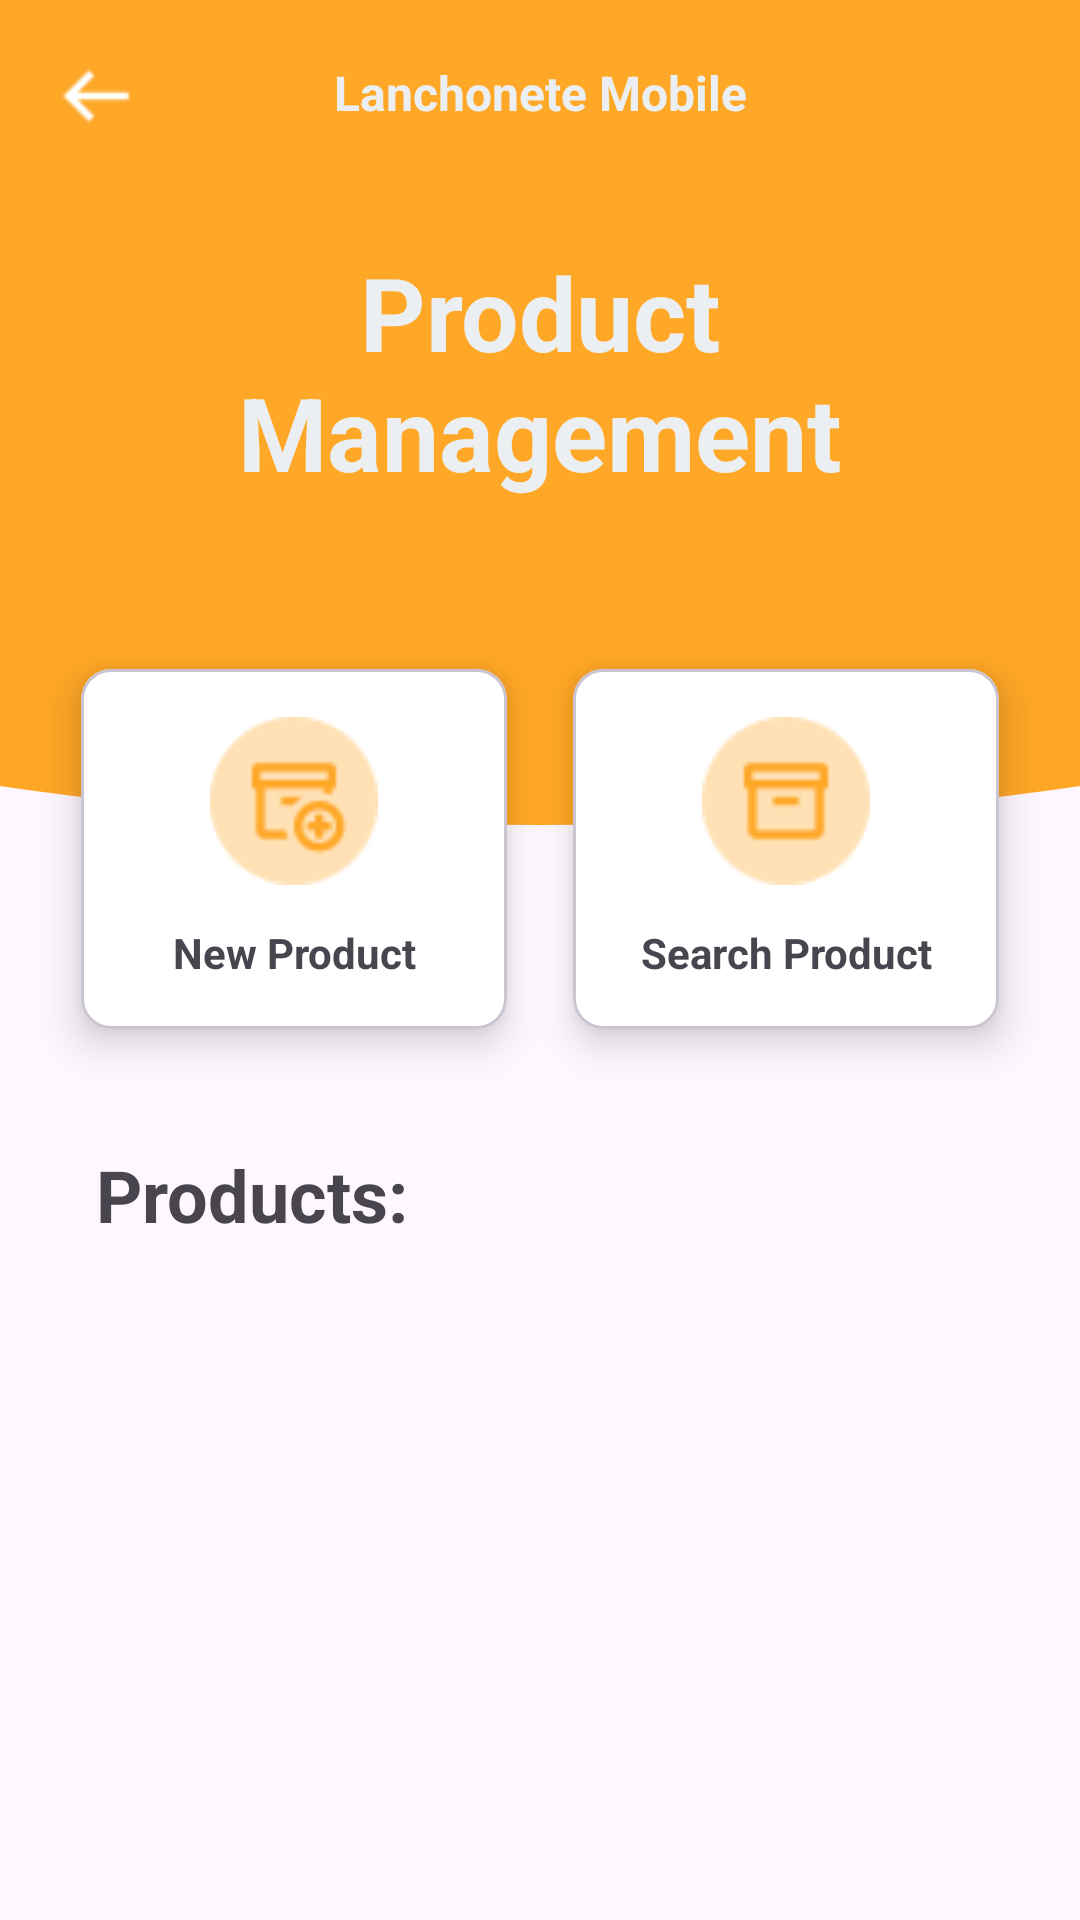

Android layout source for this screen:
<!-- AndroidManifest.xml: application theme Theme.LanchoneteMobile -->
<!-- res/layout/activity_gerenciar_produto.xml -->
<?xml version="1.0" encoding="utf-8"?>
<androidx.constraintlayout.widget.ConstraintLayout xmlns:android="http://schemas.android.com/apk/res/android"
    xmlns:app="http://schemas.android.com/apk/res-auto"
    xmlns:tools="http://schemas.android.com/tools"
    android:id="@+id/gerenciarProdutoActivity"
    android:layout_width="match_parent"
    android:layout_height="match_parent">

    <ScrollView
        android:layout_width="match_parent"
        android:layout_height="match_parent">

        <LinearLayout
            android:layout_width="match_parent"
            android:layout_height="wrap_content"
            android:orientation="vertical" >

            <androidx.constraintlayout.widget.ConstraintLayout
                android:id="@+id/headerGerenciarProduto"
                android:layout_width="match_parent"
                android:layout_height="200dp"
                android:background="@color/produto_main">

                <ImageView
                    android:id="@+id/ivBackGerenciarProduto"
                    android:layout_width="wrap_content"
                    android:layout_height="wrap_content"
                    android:layout_marginStart="8dp"
                    android:layout_marginTop="8dp"
                    android:clickable="true"
                    android:contentDescription="@string/back"
                    app:layout_constraintStart_toStartOf="parent"
                    app:layout_constraintTop_toTopOf="parent"
                    app:srcCompat="@drawable/back_resize" />

                <TextView
                    android:id="@+id/tvAppGerenciarProduto"
                    android:layout_width="wrap_content"
                    android:layout_height="wrap_content"
                    android:layout_marginTop="20dp"
                    android:text="@string/app_name"
                    android:textColor="@color/detail_gray"
                    android:textSize="16sp"
                    android:textStyle="bold"
                    app:layout_constraintEnd_toEndOf="parent"
                    app:layout_constraintStart_toStartOf="parent"
                    app:layout_constraintTop_toTopOf="parent" />

                <TextView
                    android:id="@+id/tvTitleGerenciarProduto"
                    android:layout_width="0dp"
                    android:layout_height="wrap_content"
                    android:layout_marginStart="48dp"
                    android:layout_marginTop="48dp"
                    android:layout_marginEnd="48dp"
                    android:text="@string/TituloTelaProduto"
                    android:textAlignment="center"
                    android:textColor="@color/detail_gray"
                    android:textSize="34sp"
                    android:textStyle="bold"
                    app:layout_constraintBottom_toBottomOf="parent"
                    app:layout_constraintEnd_toEndOf="parent"
                    app:layout_constraintStart_toStartOf="parent"
                    app:layout_constraintTop_toTopOf="parent" />
            </androidx.constraintlayout.widget.ConstraintLayout>

            <androidx.constraintlayout.widget.ConstraintLayout
                android:id="@+id/bodyGerenciarProduto"
                android:layout_width="match_parent"
                android:layout_height="match_parent">

                <ImageView
                    android:id="@+id/imageView11"
                    android:layout_width="wrap_content"
                    android:layout_height="wrap_content"
                    android:scaleType="centerCrop"
                    app:tint="@color/produto_main"
                    app:layout_constraintEnd_toEndOf="parent"
                    app:layout_constraintStart_toStartOf="parent"
                    app:layout_constraintTop_toTopOf="parent"
                    app:srcCompat="@drawable/bg_arc_bar" />

                <com.google.android.material.card.MaterialCardView
                    android:id="@+id/btnBuscarProduto"
                    android:layout_width="0dp"
                    android:layout_height="150dp"
                    android:layout_marginTop="8dp"
                    android:layout_marginEnd="16dp"
                    app:cardBackgroundColor="@color/design_default_color_on_primary"
                    app:cardCornerRadius="10dp"
                    app:cardElevation="8dp"
                    app:cardUseCompatPadding="true"
                    app:layout_constraintEnd_toEndOf="parent"
                    app:layout_constraintStart_toEndOf="@+id/btnAddProduto"
                    app:layout_constraintTop_toTopOf="parent">

                    <androidx.constraintlayout.widget.ConstraintLayout
                        android:layout_width="match_parent"
                        android:layout_height="match_parent">

                        <TextView
                            android:id="@+id/tvBuscarProduto"
                            android:layout_width="wrap_content"
                            android:layout_height="wrap_content"
                            android:layout_marginStart="16dp"
                            android:layout_marginEnd="16dp"
                            android:layout_marginBottom="16dp"
                            android:text="@string/buscarProduto"
                            android:textAlignment="center"
                            android:textAllCaps="false"
                            android:textSize="14sp"
                            android:textStyle="bold"
                            app:layout_constraintBottom_toBottomOf="parent"
                            app:layout_constraintEnd_toEndOf="parent"
                            app:layout_constraintStart_toStartOf="parent" />

                        <ImageView
                            android:id="@+id/ivBuscarProduto"
                            android:layout_width="56dp"
                            android:layout_height="56dp"
                            android:layout_marginTop="16dp"
                            app:layout_constraintEnd_toEndOf="parent"
                            app:layout_constraintStart_toStartOf="parent"
                            app:layout_constraintTop_toTopOf="parent"
                            app:srcCompat="@drawable/icon_buscar_produto" />
                    </androidx.constraintlayout.widget.ConstraintLayout>

                </com.google.android.material.card.MaterialCardView>

                <com.google.android.material.card.MaterialCardView
                    android:id="@+id/btnAddProduto"
                    android:layout_width="0dp"
                    android:layout_height="150dp"
                    android:layout_marginStart="16dp"
                    android:layout_marginTop="8dp"
                    app:cardBackgroundColor="@android:color/background_light"
                    app:cardCornerRadius="10dp"
                    app:cardElevation="8dp"
                    app:cardUseCompatPadding="true"
                    app:layout_constraintEnd_toStartOf="@+id/btnBuscarProduto"
                    app:layout_constraintStart_toStartOf="parent"
                    app:layout_constraintTop_toTopOf="parent">

                    <androidx.constraintlayout.widget.ConstraintLayout
                        android:layout_width="match_parent"
                        android:layout_height="match_parent">

                        <TextView
                            android:id="@+id/tvAddProduto"
                            android:layout_width="wrap_content"
                            android:layout_height="wrap_content"
                            android:layout_marginStart="16dp"
                            android:layout_marginEnd="16dp"
                            android:layout_marginBottom="16dp"
                            android:text="@string/novoProduto"
                            android:textAlignment="center"
                            android:textAllCaps="false"
                            android:textSize="14sp"
                            android:textStyle="bold"
                            app:layout_constraintBottom_toBottomOf="parent"
                            app:layout_constraintEnd_toEndOf="parent"
                            app:layout_constraintStart_toStartOf="parent" />

                        <ImageView
                            android:id="@+id/ivAddProduto"
                            android:layout_width="56dp"
                            android:layout_height="56dp"
                            android:layout_marginTop="16dp"
                            app:layout_constraintEnd_toEndOf="parent"
                            app:layout_constraintStart_toStartOf="parent"
                            app:layout_constraintTop_toTopOf="parent"
                            app:srcCompat="@drawable/addproduto" />
                    </androidx.constraintlayout.widget.ConstraintLayout>
                </com.google.android.material.card.MaterialCardView>

                <TextView
                    android:id="@+id/textView13"
                    android:layout_width="wrap_content"
                    android:layout_height="wrap_content"
                    android:layout_marginStart="32dp"
                    android:layout_marginTop="24dp"
                    android:text="@string/titleListaProdutos"
                    android:textSize="24sp"
                    android:textStyle="bold"
                    app:layout_constraintStart_toStartOf="parent"
                    app:layout_constraintTop_toBottomOf="@+id/btnAddProduto" />

                <androidx.recyclerview.widget.RecyclerView
                    android:id="@+id/rvListaGerenciarProduto"
                    android:layout_width="match_parent"
                    android:layout_height="match_parent"
                    android:layout_marginStart="32dp"
                    android:layout_marginTop="16dp"
                    android:layout_marginEnd="32dp"
                    app:layout_constraintEnd_toEndOf="parent"
                    app:layout_constraintStart_toStartOf="parent"
                    app:layout_constraintTop_toBottomOf="@+id/textView13" />

            </androidx.constraintlayout.widget.ConstraintLayout>

        </LinearLayout>
    </ScrollView>
</androidx.constraintlayout.widget.ConstraintLayout>
<!-- resources referenced by this layout -->
<resources>
  <color name="detail_gray">#ECEFF1</color>
  <color name="produto_main">#FFA726</color>
  <!-- drawable addproduto: png bitmap (drawable, 1199 bytes) -->
  <!-- drawable back_resize: png bitmap (drawable, 209 bytes) -->
  <!-- drawable bg_arc_bar (drawable) -->
  <vector xmlns:android="http://schemas.android.com/apk/res/android"
      android:width="500dp"
      android:height="100dp"
      android:viewportWidth="400"
      android:viewportHeight="80">
  
      <path
          android:name="arc"
          android:fillColor="#006ACC"
          android:pathData="
              M 0,0
              L 400,0
              L 400,40
              Q 200,80 0,40
              Z" />
  </vector>
  <!-- drawable icon_buscar_produto: png bitmap (drawable, 841 bytes) -->
  <string name="TituloTelaProduto">Product Management</string>
  <string name="app_name" translatable="false">Lanchonete Mobile</string>
  <string name="back">Back</string>
  <string name="buscarProduto">Search Product</string>
  <string name="novoProduto">New Product</string>
  <string name="titleListaProdutos">Products:</string>
  <style name="Theme.LanchoneteMobile" parent="Base.Theme.LanchoneteMobile" />
  <style name="Base.Theme.LanchoneteMobile" parent="Theme.Material3.DayNight.NoActionBar">
          
          
      </style>
</resources>
